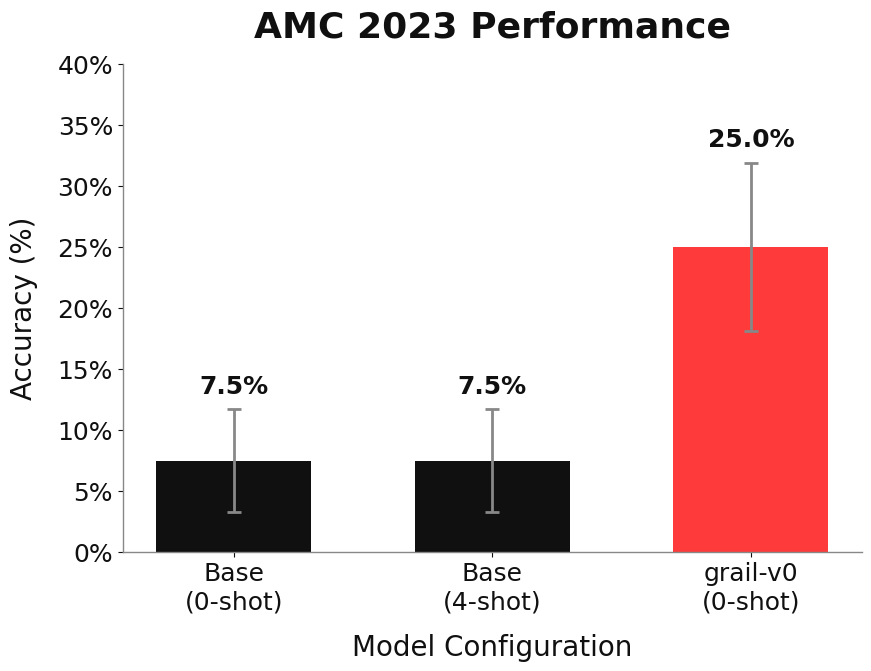

Generate this figure with matplotlib: (Note: this script raises an exception after producing the figure.)
#!/usr/bin/env python3
"""
Create a bar plot comparing base model vs trained model on AMC2023 dataset.

Color palette:
- White: #FFFFFF
- Red: #FF3A3A
- Black: #101010
"""

import matplotlib.pyplot as plt
import numpy as np
from pathlib import Path

# ─────────────────────────────────────────────────────────────────────────────
# Color Palette
# ─────────────────────────────────────────────────────────────────────────────
COLORS = {
    "white": "#FFFFFF",
    "red": "#FF3A3A",
    "black": "#101010",
    "light_gray": "#888888",
}

# ─────────────────────────────────────────────────────────────────────────────
# Data
# ─────────────────────────────────────────────────────────────────────────────
# AMC2023 dataset (40 problems)
# Base model: standard evaluation (non-reasoning)
# Trained model: reasoning mode (as trained)
# Standard error provided
data = {
    "labels": ["Base\n(0-shot)", "Base\n(4-shot)", "grail-v0\n(0-shot)"],
    "values": [7.5, 7.5, 25.0],
    "stderr": [4.22, 4.22, 6.9],
    "colors": [COLORS["black"], COLORS["black"], COLORS["red"]],
}


def setup_style() -> None:
    """Configure matplotlib for elegant, modern styling."""
    plt.rcParams.update({
        "font.family": "sans-serif",
        "font.sans-serif": ["SF Pro Display", "Helvetica Neue", "Arial", "DejaVu Sans"],
        "font.size": 16,
        "font.weight": "normal",
        "figure.facecolor": COLORS["white"],
        "figure.edgecolor": COLORS["white"],
        "figure.dpi": 150,
        "axes.facecolor": COLORS["white"],
        "axes.edgecolor": COLORS["light_gray"],
        "axes.labelcolor": COLORS["black"],
        "axes.titlecolor": COLORS["black"],
        "axes.labelsize": 20,
        "axes.titlesize": 26,
        "axes.titleweight": "bold",
        "axes.linewidth": 1.0,
        "axes.spines.top": False,
        "axes.spines.right": False,
        "xtick.color": COLORS["black"],
        "ytick.color": COLORS["black"],
        "xtick.labelsize": 18,
        "ytick.labelsize": 18,
        "axes.grid": False,
        "lines.linewidth": 2.5,
        "lines.antialiased": True,
    })


def create_bar_plot() -> None:
    """Create the bar plot."""
    setup_style()
    
    fig, ax = plt.subplots(figsize=(9, 7), facecolor=COLORS["white"])
    
    x = np.arange(len(data["labels"]))
    bar_width = 0.6
    
    # Create bars
    bars = ax.bar(
        x,
        data["values"],
        bar_width,
        color=data["colors"],
        edgecolor="none",
        yerr=data["stderr"],
        capsize=5,
        error_kw={"elinewidth": 2, "capthick": 2, "ecolor": COLORS["light_gray"]},
    )
    
    # Add value labels on top of bars
    for bar, val, err in zip(bars, data["values"], data["stderr"]):
        height = bar.get_height()
        ax.annotate(
            f"{val:.1f}%",
            xy=(bar.get_x() + bar.get_width() / 2, height + err),
            xytext=(0, 8),
            textcoords="offset points",
            ha="center",
            va="bottom",
            fontsize=18,
            fontweight="bold",
            color=COLORS["black"],
        )
    
    # Styling
    ax.set_xlabel("Model Configuration", fontweight="medium", labelpad=14, fontsize=20)
    ax.set_ylabel("Accuracy (%)", fontweight="medium", labelpad=14, fontsize=20)
    ax.set_title("AMC 2023 Performance", fontweight="bold", pad=20, fontsize=26)
    
    ax.set_xticks(x)
    ax.set_xticklabels(data["labels"], fontsize=18)
    ax.tick_params(axis='both', labelsize=18)
    
    # Y-axis from 0 to 40
    ax.set_ylim(0, 40)
    ax.yaxis.set_major_formatter(plt.FuncFormatter(lambda x, _: f"{x:.0f}%"))
    
    # Clean up
    ax.grid(False)
    ax.spines["left"].set_color(COLORS["light_gray"])
    ax.spines["bottom"].set_color(COLORS["light_gray"])
    
    fig.tight_layout()
    
    # Save
    output_path = Path(__file__).parent / "amc2023_performance.png"
    fig.savefig(
        output_path,
        dpi=200,
        facecolor=COLORS["white"],
        edgecolor="none",
        bbox_inches="tight",
        pad_inches=0.3,
    )
    print(f"✓ Saved plot to: {output_path}")
    plt.close(fig)


if __name__ == "__main__":
    create_bar_plot()
